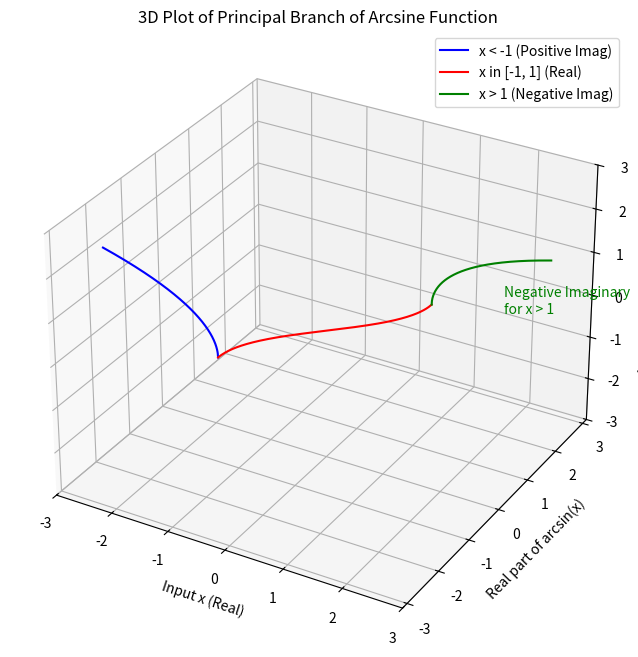

This chart was generated by the following Python code:
import numpy as np
import matplotlib.pyplot as plt
from mpl_toolkits.mplot3d import Axes3D
import cmath

# Define the range for x (real input)
x1 = np.linspace(-3, -1, 500)  # x < -1
x2 = np.linspace(-1, 1, 500)   # x in [-1, 1]
x3 = np.linspace(1, 3, 500)    # x > 1

# Compute arcsine for principal branch
arcsine1 = [cmath.asin(x_val) for x_val in x1]
arcsine2 = [cmath.asin(x_val) for x_val in x2]
arcsine3 = [cmath.asin(x_val) for x_val in x3]

# Extract real and imaginary parts
real_part1 = [z.real for z in arcsine1]
imag_part1 = [z.imag for z in arcsine1]
real_part2 = [z.real for z in arcsine2]
imag_part2 = [z.imag for z in arcsine2]
real_part3 = [z.real for z in arcsine3]
imag_part3 = [z.imag for z in arcsine3]

# Create the 3D plot
fig = plt.figure(figsize=(12, 8))
ax = fig.add_subplot(111, projection='3d')

# Plot segments with different colors
ax.plot(x1, real_part1, imag_part1, color='blue', label='x < -1 (Positive Imag)')
ax.plot(x2, real_part2, imag_part2, color='red', label='x in [-1, 1] (Real)')
ax.plot(x3, real_part3, imag_part3, color='green', label='x > 1 (Negative Imag)')

# Add annotations to highlight negative imaginary part
ax.text(1.5, np.pi, -1, 'Negative Imaginary\nfor x > 1', color='green', fontsize=10)

ax.set_xlabel('Input x (Real)')
ax.set_ylabel('Real part of arcsin(x)')
ax.set_zlabel('Imaginary part of arcsin(x)')
ax.set_title('3D Plot of Principal Branch of Arcsine Function')
ax.grid(True)
ax.legend()
# Set axis limits
ax.set_xlim([-3, 3])
ax.set_ylim([-np.pi, np.pi])
ax.set_zlim([-3, 3])
plt.show()